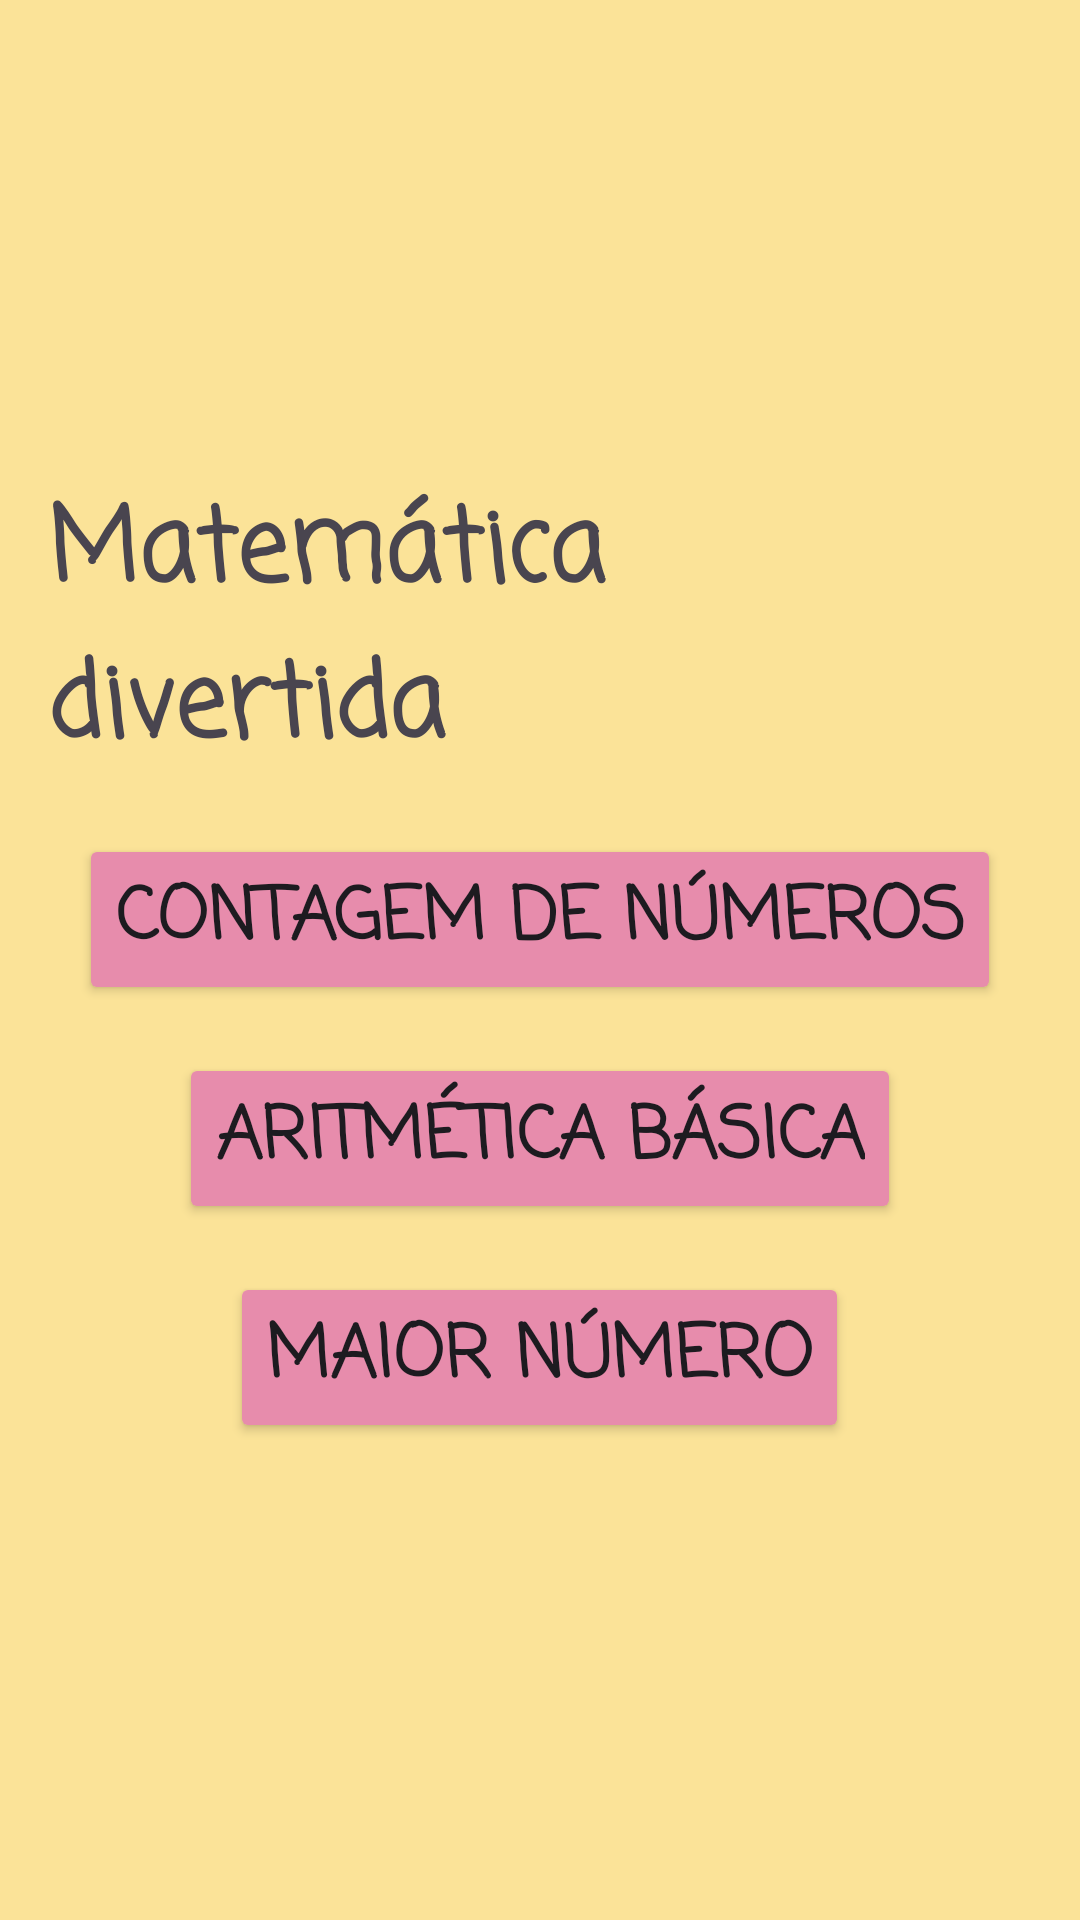

Write the Android layout XML for this screen, with the resource values it uses.
<!-- AndroidManifest.xml: application theme Theme.AppMatematica -->
<!-- res/layout/activity_main.xml -->
<?xml version="1.0" encoding="utf-8"?>
<LinearLayout xmlns:android="http://schemas.android.com/apk/res/android"
    xmlns:app="http://schemas.android.com/apk/res-auto"
    xmlns:tools="http://schemas.android.com/tools"
    android:id="@+id/main"
    android:layout_width="match_parent"
    android:layout_height="match_parent"
    android:background="#FBE398"
    android:backgroundTintMode="add"
    android:gravity="center"
    android:orientation="vertical"
    android:padding="16dp"
    tools:context=".MainActivity">

    <TextView
        android:layout_width="wrap_content"
        android:layout_height="wrap_content"
        android:fontFamily="casual"
        android:text="Matemática divertida"
        android:textSize="34sp"
        android:textStyle="bold"
        android:typeface="sans" />

    <Button
        android:id="@+id/botaoContagem"
        android:layout_width="wrap_content"
        android:layout_height="wrap_content"
        android:layout_marginTop="16dp"
        android:backgroundTint="#E78CAC"
        android:fontFamily="casual"
        android:text="Contagem de números"
        android:textSize="24sp"
        android:textStyle="bold" />

    <Button
        android:id="@+id/botaoAritmetica"
        android:layout_width="wrap_content"
        android:layout_height="wrap_content"
        android:layout_marginTop="16dp"
        android:backgroundTint="#E78CAC"
        android:fontFamily="casual"
        android:text="Aritmética básica"
        android:textSize="24sp"
        android:textStyle="bold" />

    <Button
        android:id="@+id/botaoMaiorNumero"
        android:layout_width="wrap_content"
        android:layout_height="wrap_content"
        android:layout_marginTop="16dp"
        android:backgroundTint="#E78CAC"
        android:fontFamily="casual"
        android:text="Maior número"
        android:textSize="24sp"
        android:textStyle="bold" />

</LinearLayout>
<!-- resources referenced by this layout -->
<resources>
  <style name="Theme.AppMatematica" parent="Base.Theme.AppMatematica" />
  <style name="Base.Theme.AppMatematica" parent="Theme.Material3.DayNight.NoActionBar">
          
          
      </style>
</resources>
